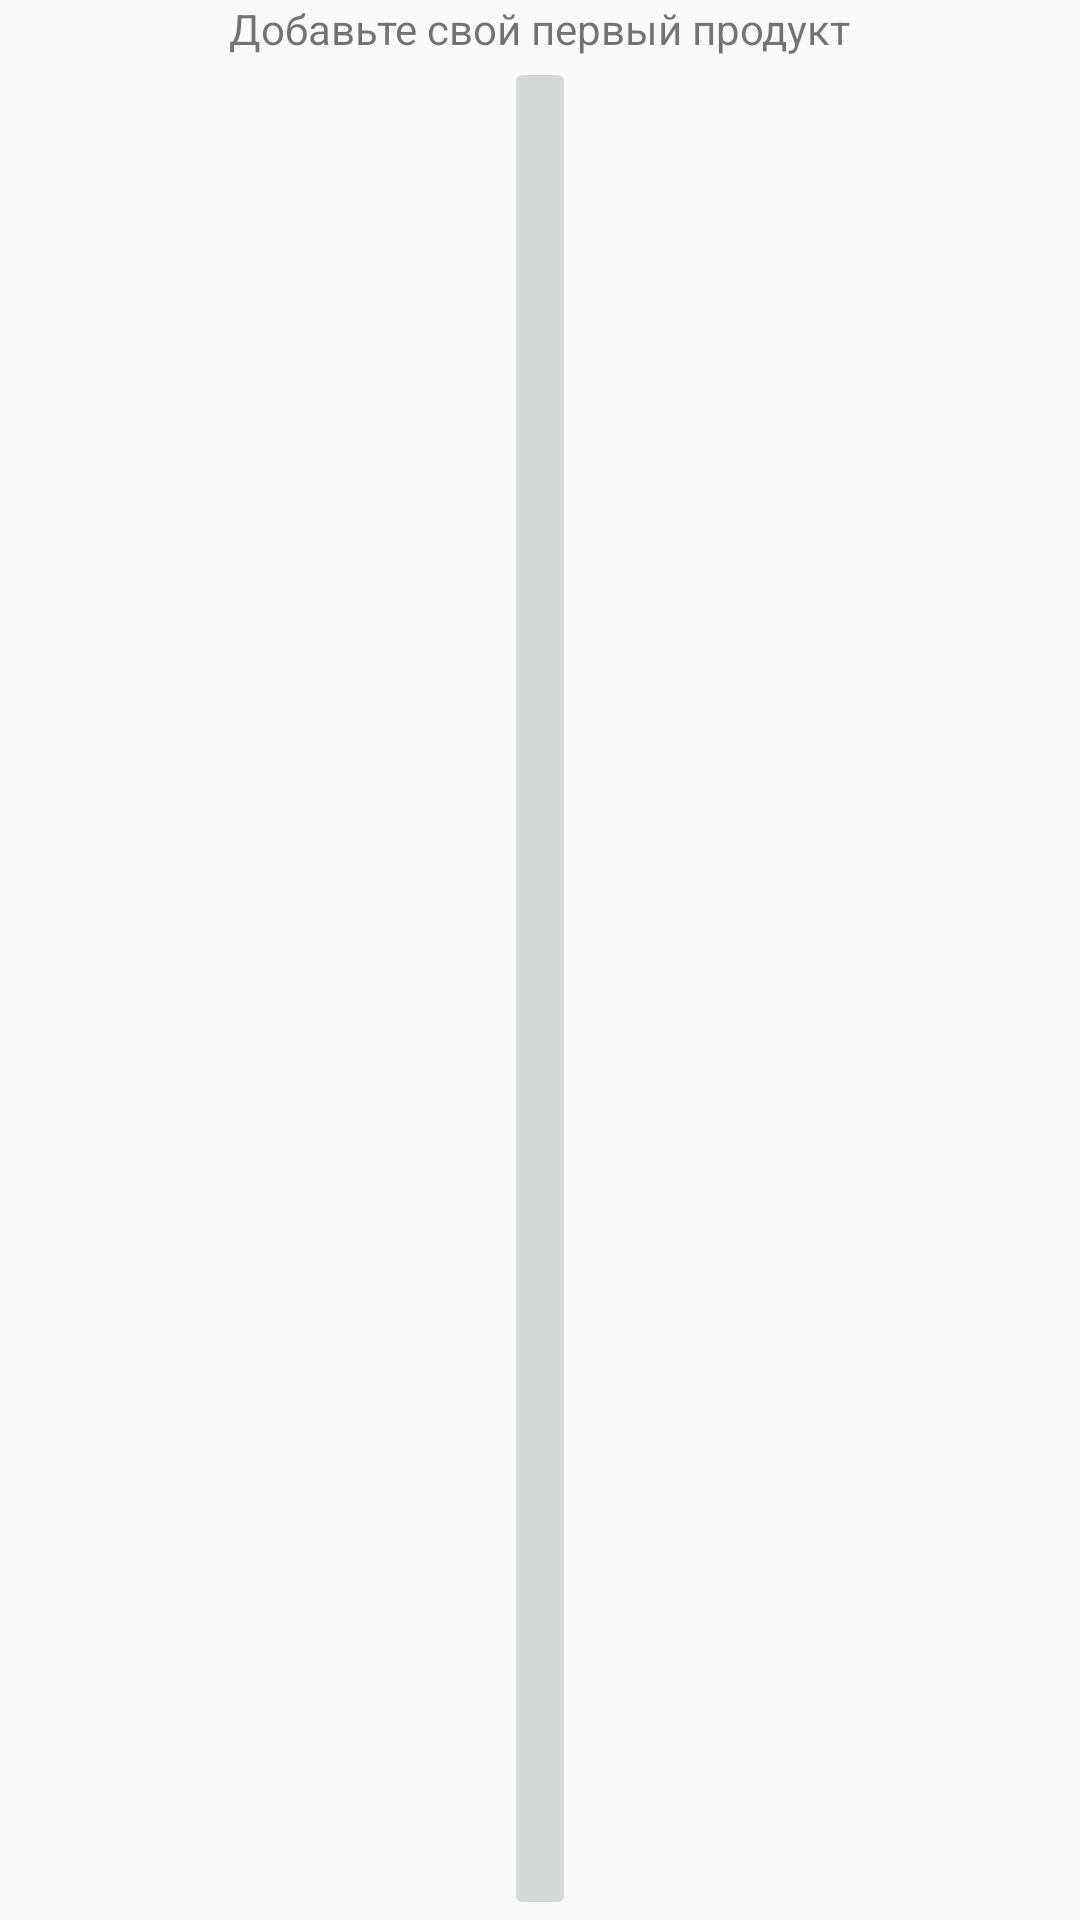

This screen was rendered from an Android layout file. Write that file and the resources it references.
<!-- AndroidManifest.xml: application theme AppTheme -->
<!-- res/layout/fragment_add_first_product.xml -->
<?xml version="1.0" encoding="utf-8"?>
<LinearLayout xmlns:android="http://schemas.android.com/apk/res/android"
    android:layout_width="wrap_content"
    android:layout_height="wrap_content"
    android:layout_gravity="center"
    android:gravity="center"
    android:orientation="vertical">

    <TextView
        android:layout_width="wrap_content"
        android:layout_height="wrap_content"
        android:text="Добавьте свой первый продукт" />

    <ImageButton
        android:id="@+id/btn_add_first_product"
        android:layout_width="wrap_content"
        android:layout_height="match_parent"
        android:layout_gravity="center"
        android:src="@drawable/ic_add" />

</LinearLayout>
<!-- resources referenced by this layout -->
<resources>
  <style name="AppTheme" parent="Theme.AppCompat.Light.NoActionBar">
          <item name="colorPrimary">@color/colorPrimary</item>
          <item name="colorPrimaryDark">@color/colorPrimaryDark</item>
          <item name="colorAccent">@color/colorAccent</item>
          
          <item name="android:statusBarColor">@android:color/transparent</item>
      </style>
  <color name="colorPrimary">#616161</color>
  <color name="colorPrimaryDark">#424242</color>
  <color name="colorAccent">#8FB399</color>
</resources>
